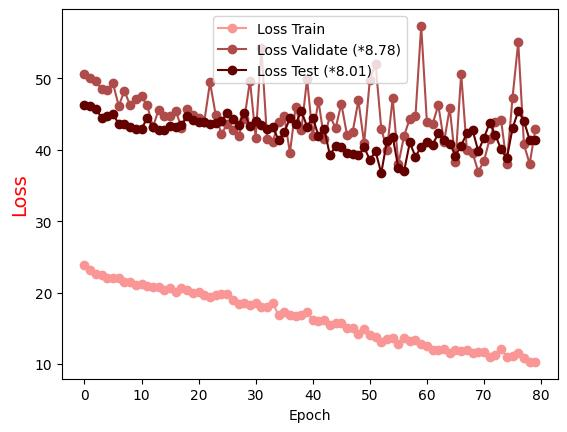

Values plotted in this chart, from the file beside it:
Epoch, Loss Train, Loss Validate (*8.78), Loss Test (*8.01)
0.0, 23.84, 50.56, 46.25
1.0, 23.16, 50, 46.12
2.0, 22.66, 49.57, 45.76
3.0, 22.52, 48.48, 44.45
4.0, 22.11, 48.3, 44.78
5.0, 22.09, 49.31, 45.03
6.0, 22.07, 46.11, 43.59
7.0, 21.43, 48.23, 43.53
8.0, 21.48, 46.22, 43.16
9.0, 21, 47.06, 42.89
10.0, 21.19, 47.45, 42.92
11.0, 20.88, 46.19, 44.44
12.0, 20.74, 43.17, 43.15
13.0, 20.78, 45.59, 42.81
14.0, 20.39, 44.69, 42.69
15.0, 20.58, 44.76, 43.33
16.0, 20.15, 45.45, 43.14
17.0, 20.66, 43.05, 43.43
18.0, 20.4, 45.63, 44.64
19.0, 19.97, 44.83, 44.15
20.0, 20.07, 44.42, 43.88
21.0, 19.68, 43.94, 43.87
22.0, 19.43, 49.41, 43.61
23.0, 19.67, 44.86, 43.69
24.0, 19.81, 42.17, 44.08
25.0, 19.83, 43.55, 45.09
26.0, 19.02, 42.79, 44.27
27.0, 18.38, 41.96, 43.44
28.0, 18.5, 44.24, 45.19
29.0, 18.24, 49.66, 43.3
30.0, 18.55, 41.7, 44.03
31.0, 17.94, 54.27, 43.41
32.0, 17.97, 41.53, 42.88
33.0, 18.58, 41.13, 43.19
34.0, 16.84, 43.86, 41.36
35.0, 17.36, 44.66, 42.41
36.0, 16.92, 39.58, 44.4
37.0, 16.67, 45.99, 43.6
38.0, 16.94, 42.75, 45.42
39.0, 17.26, 49.87, 43.24
40.0, 16.18, 41.87, 44.48
41.0, 16.04, 46.87, 41.93
42.0, 16.17, 41.43, 42.95
43.0, 15.45, 44.78, 39.24
44.0, 15.81, 42.99, 40.49
45.0, 15.69, 46.44, 40.38
46.0, 15.08, 42.09, 39.56
47.0, 15.05, 42.53, 39.42
48.0, 14.27, 46.88, 39.19
49.0, 14.91, 40.88, 40.36
50.0, 14.02, 49.78, 38.56
51.0, 13.84, 52.04, 39.78
52.0, 13.06, 42.96, 36.72
53.0, 13.54, 39.97, 41.24
54.0, 13.67, 47.2, 41.84
55.0, 12.88, 37.98, 37.4
56.0, 13.65, 41.93, 36.98
57.0, 13.21, 44.36, 41.01
58.0, 13.43, 44.77, 39
59.0, 12.87, 57.32, 40.44
... 20 more rows
